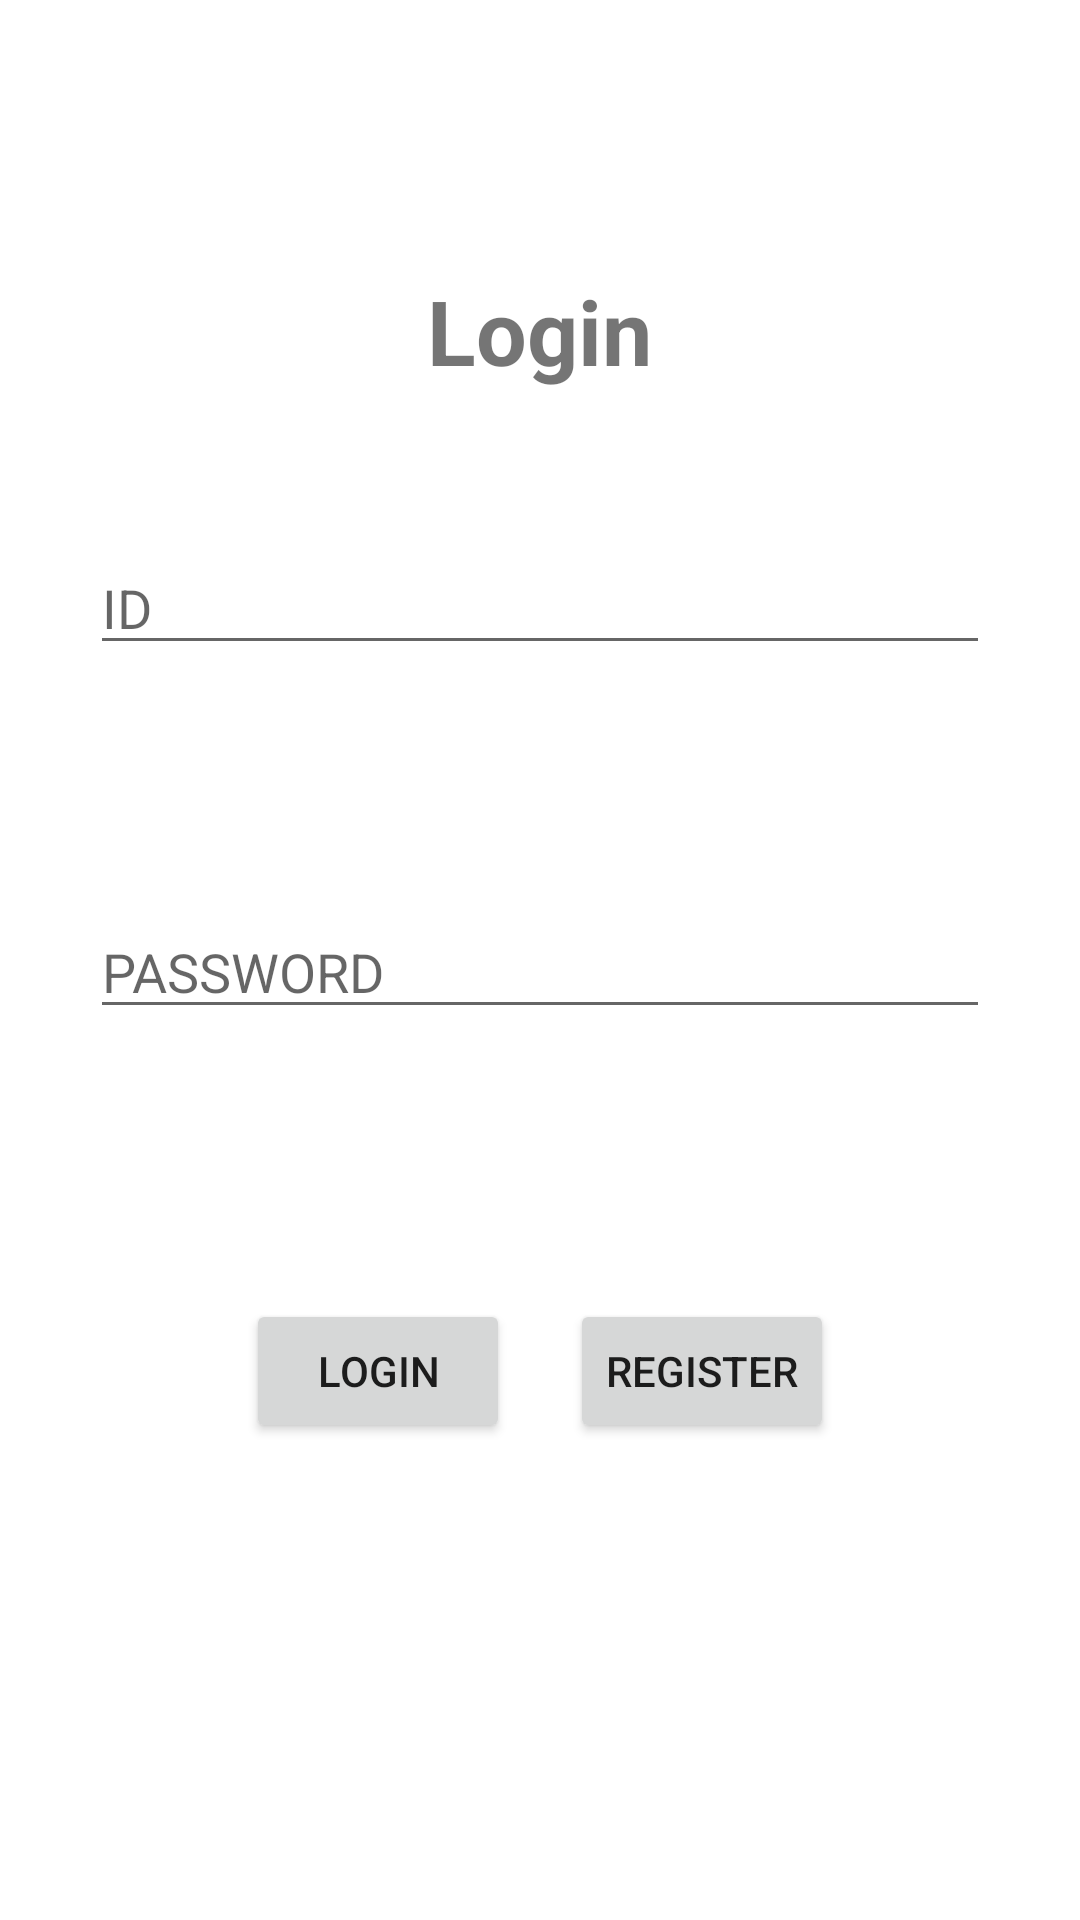

Produce the Android XML layout that renders to this screen, including the resource entries it uses.
<!-- AndroidManifest.xml: application theme Theme.Login_register_test -->
<!-- res/layout/activity_login.xml -->
<?xml version="1.0" encoding="utf-8"?>
<LinearLayout xmlns:android="http://schemas.android.com/apk/res/android"
    xmlns:app="http://schemas.android.com/apk/res-auto"
    xmlns:tools="http://schemas.android.com/tools"
    android:layout_width="match_parent"
    android:layout_height="match_parent"
    android:orientation="vertical"
    tools:context=".LoginActivity">

    <TextView
        android:layout_width="wrap_content"
        android:layout_height="wrap_content"
        android:layout_gravity="center"
        android:layout_marginTop="90sp"
        android:layout_marginBottom="50sp"
        android:text="Login"
        android:textSize="30sp"
        android:textStyle="bold" />

    <EditText
        android:id="@+id/et_login_ID"
        android:layout_width="match_parent"
        android:layout_height="wrap_content"
        android:layout_marginLeft="30sp"
        android:layout_marginRight="30sp"
        android:layout_marginBottom="80sp"
        android:drawableRight="@drawable/ic_identifier"
        android:hint="ID" />

    <EditText
        android:id="@+id/et_login_password"
        android:layout_width="match_parent"
        android:layout_height="wrap_content"
        android:layout_marginLeft="30sp"
        android:layout_marginRight="30sp"
        android:layout_marginBottom="80sp"
        android:drawableRight="@drawable/ic_password"
        android:hint="PASSWORD" />

    <LinearLayout
        android:layout_width="wrap_content"
        android:layout_height="wrap_content"
        android:layout_gravity="center"
        android:orientation="horizontal">

        <Button
            android:id="@+id/btn_login_login"
            android:layout_width="wrap_content"
            android:layout_height="wrap_content"
            android:layout_margin="10sp"
            android:text="   login   " />

        <Button
            android:id="@+id/btn_login_register"
            android:layout_width="wrap_content"
            android:layout_height="wrap_content"
            android:layout_margin="10sp"
            android:text="register" />

    </LinearLayout>

</LinearLayout>
<!-- resources referenced by this layout -->
<resources>
  <style name="Theme.Login_register_test" parent="Theme.MaterialComponents.DayNight.DarkActionBar">
          
          <item name="colorPrimary">@color/purple_500</item>
          <item name="colorPrimaryVariant">@color/purple_700</item>
          <item name="colorOnPrimary">@color/white</item>
          
          <item name="colorSecondary">@color/teal_200</item>
          <item name="colorSecondaryVariant">@color/teal_700</item>
          <item name="colorOnSecondary">@color/black</item>
          
          <item name="android:statusBarColor" tools:targetApi="l">?attr/colorPrimaryVariant</item>
          
      </style>
  <!-- not gathered from this repository: default colours our renderer supplied (Android Studio template values) -->
  <color name="purple_500">#FF6200EE</color>
  <color name="purple_700">#FF3700B3</color>
  <color name="teal_200">#FF03DAC5</color>
  <color name="teal_700">#FF018786</color>
  <color name="black">#FF000000</color>
  <color name="white">#FFFFFFFF</color>
</resources>
